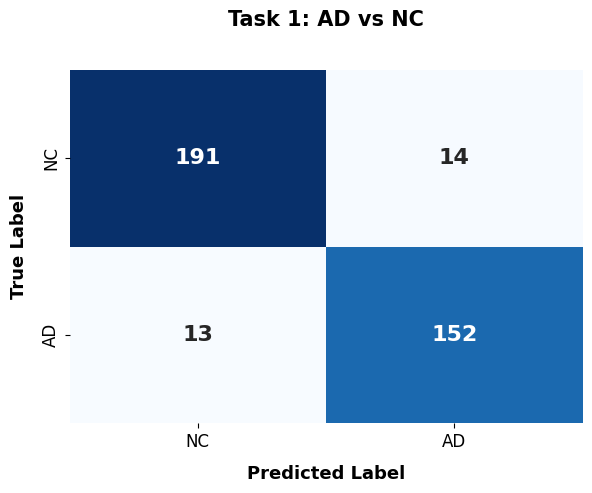
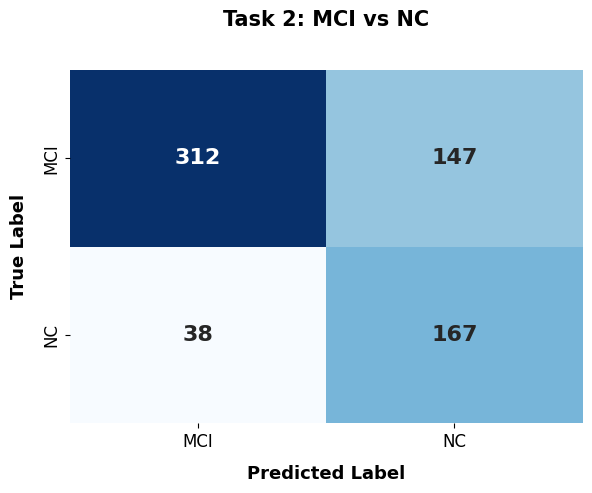
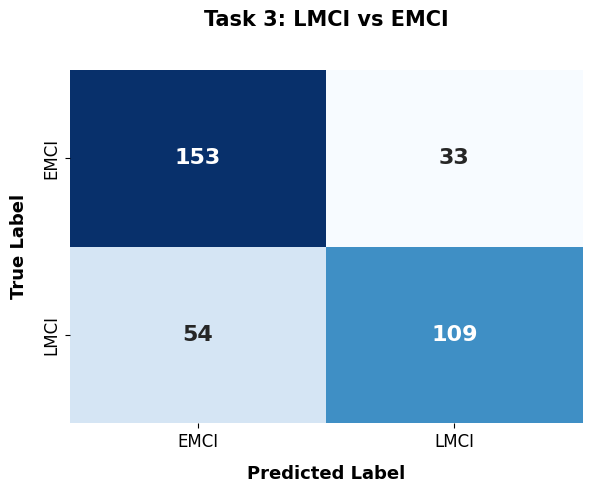

Generate these figures, in order, with matplotlib:
import matplotlib.pyplot as plt
import seaborn as sns
import numpy as np

# 1. 基础设置：分辨率与字体
plt.rcParams['figure.dpi'] = 300
plt.rcParams['font.sans-serif'] = ['SimHei']  # 用于正常显示中文，纯英文论文可注释此行
plt.rcParams['axes.unicode_minus'] = False

# 2. 准备全局混淆矩阵数据 (格式: [[TN, FP], [FN, TP]])
cm_task1 = np.array([[191, 14], [13, 152]])
cm_task2 = np.array([[312, 147], [38, 167]])
cm_task3 = np.array([[153, 33], [54, 109]])

# 定义横纵坐标标签
labels_task1 = ['NC', 'AD']
labels_task2 = ['MCI', 'NC']
labels_task3 = ['EMCI', 'LMCI']


# 3. 封装单张图绘制与保存的函数
def plot_and_save_single_cm(cm, labels, title, filename):
    # 为每张图创建独立的画布，尺寸调整为适合单张图的比例
    fig, ax = plt.subplots(figsize=(6, 5))

    # 绘制热力图
    sns.heatmap(cm, annot=True, fmt='d', cmap='Blues', cbar=False,
                xticklabels=labels, yticklabels=labels,
                annot_kws={"size": 16, "weight": "bold"}, ax=ax)

    # 设置标题和坐标轴标签
    ax.set_title(title, fontsize=15, fontweight='bold', pad=15)
    ax.set_xlabel('Predicted Label', fontsize=13, fontweight='bold', labelpad=10)
    ax.set_ylabel('True Label', fontsize=13, fontweight='bold', labelpad=10)

    # 调整坐标轴刻度字体
    ax.tick_params(axis='both', which='major', labelsize=12)

    # 调整布局并保存
    plt.tight_layout()
    plt.savefig(filename, format='png', dpi=300, bbox_inches='tight')
    plt.show()  # 在 Notebook 中展示当前图
    plt.close(fig)  # 清理当前画布，防止下一张图画在同一张纸上


# 4. 分别执行生成并保存三张独立的图片
print("正在生成 Task 1 混淆矩阵...")
plot_and_save_single_cm(cm_task1, labels_task1, 'Task 1: AD vs NC\n', 'S_GMNet_CM_Task1.png')

print("正在生成 Task 2 混淆矩阵...")
plot_and_save_single_cm(cm_task2, labels_task2, 'Task 2: MCI vs NC\n', 'S_GMNet_CM_Task2.png')

print("正在生成 Task 3 混淆矩阵...")
plot_and_save_single_cm(cm_task3, labels_task3, 'Task 3: LMCI vs EMCI\n', 'S_GMNet_CM_Task3.png')

print("✅ 三张高清混淆矩阵图已成功分别保存！")
